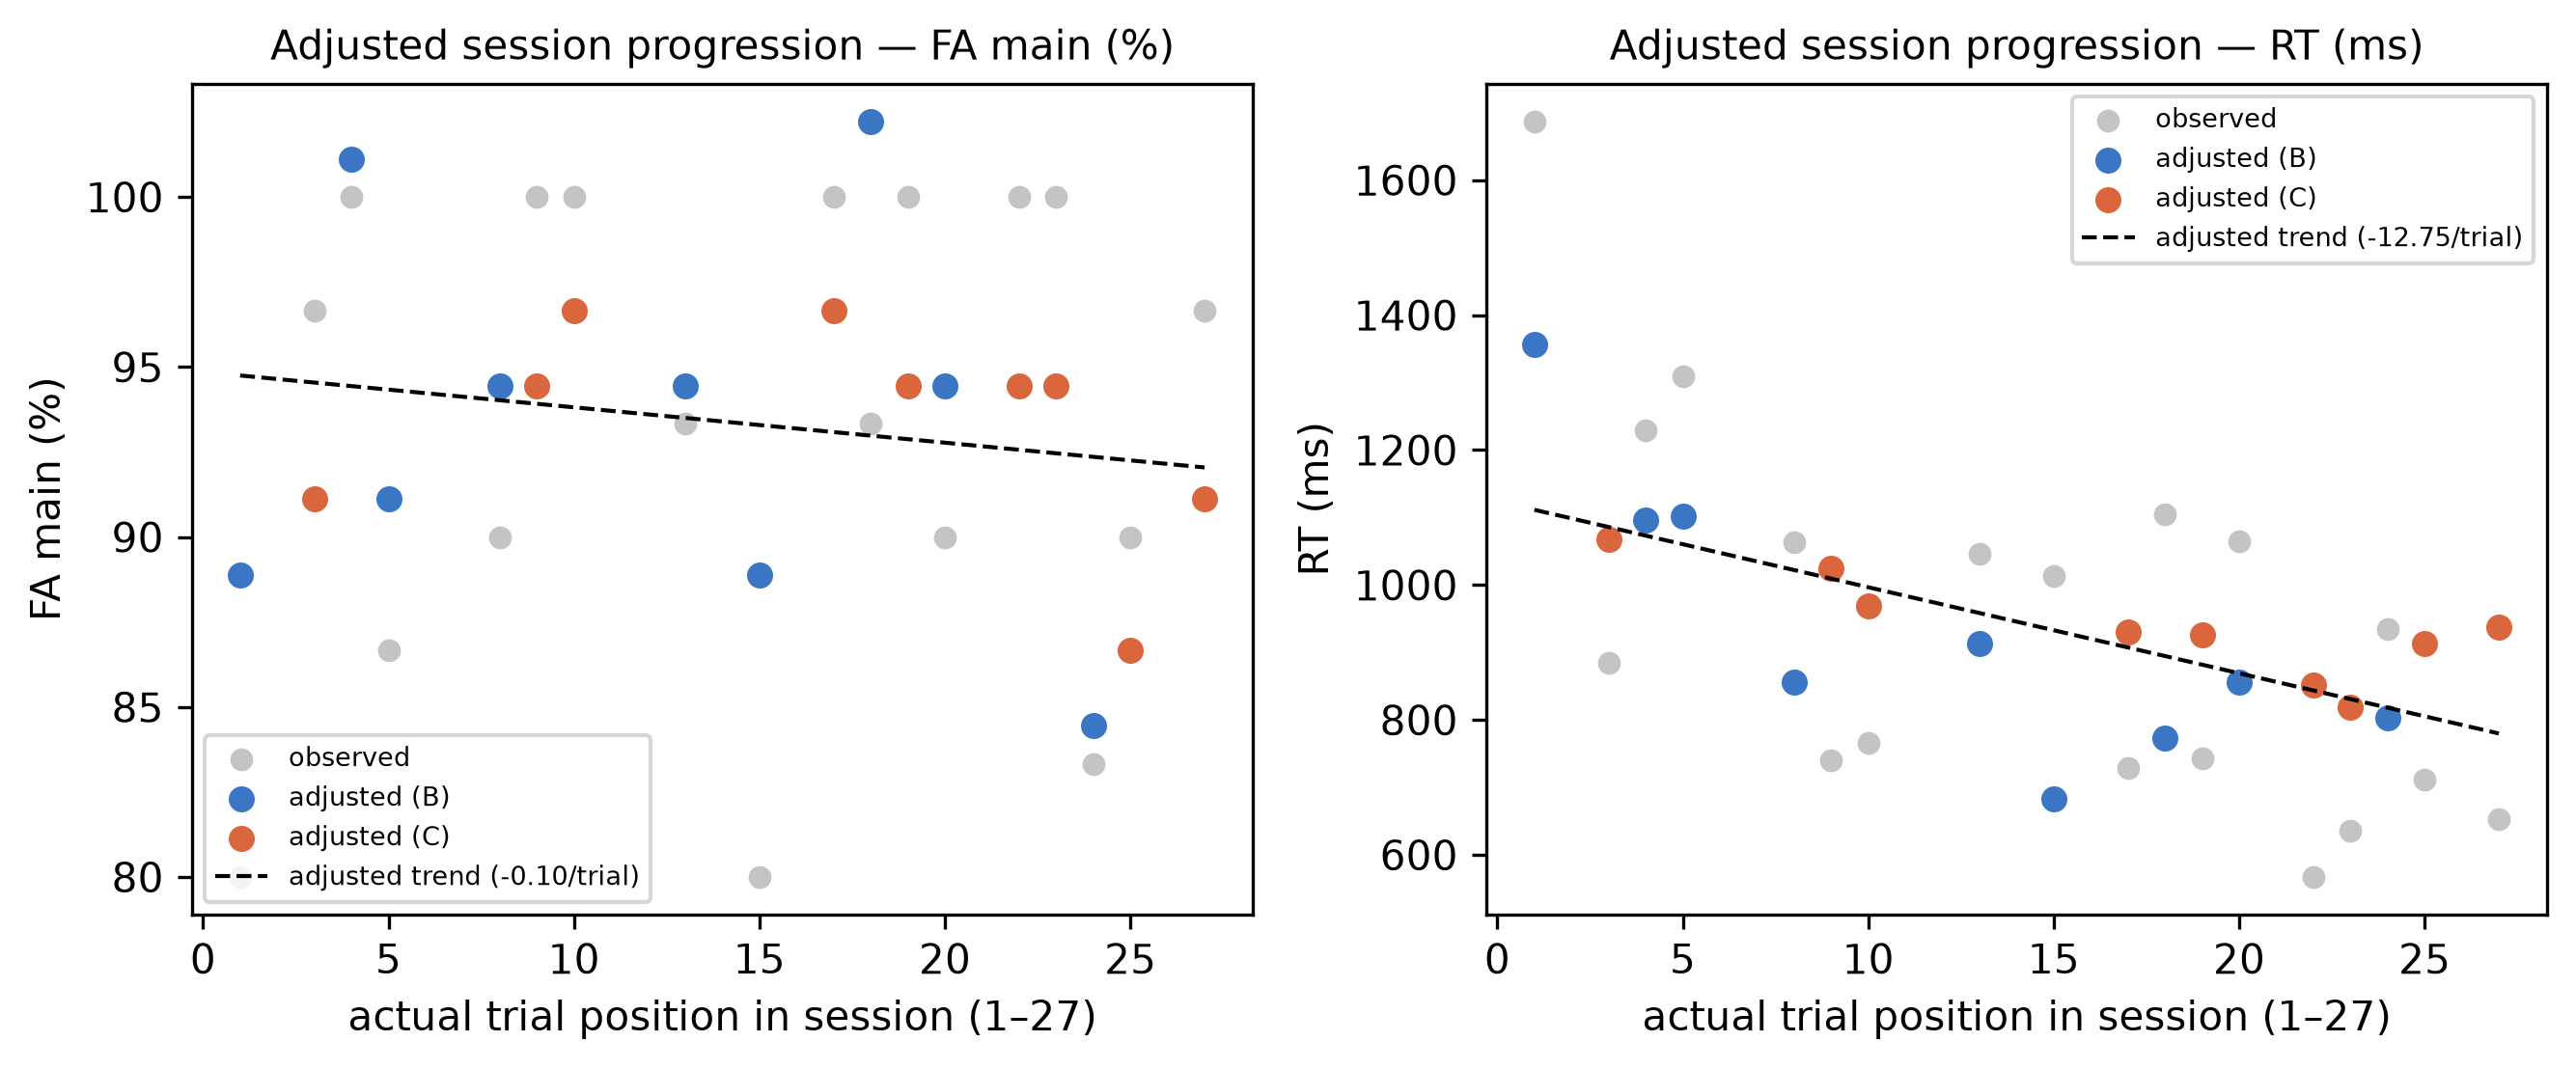

Values plotted in this chart, from the file beside it:
participant, position, condition, level, fa_main_raw, fa_main_adjusted, rt_correct_key_s_raw, rt_correct_key_s_adjusted
P08, 1, B, gamma, 0.8, 0.8889, 1.687, 1.357
P08, 3, C, beta, 0.9667, 0.9111, 0.8851, 1.068
P08, 4, B, alpha, 1.0, 1.011, 1.229, 1.097
P08, 5, B, beta, 0.8667, 0.9111, 1.309, 1.101
P08, 8, B, beta, 0.9, 0.9444, 1.064, 0.856
P08, 9, C, alpha, 1.0, 0.9444, 0.7401, 1.025
P08, 10, C, gamma, 1.0, 0.9667, 0.7665, 0.9691
P08, 13, B, alpha, 0.9333, 0.9444, 1.046, 0.9138
P08, 15, B, gamma, 0.8, 0.8889, 1.014, 0.6832
P08, 17, C, gamma, 1.0, 0.9667, 0.7282, 0.9308
P08, 18, B, gamma, 0.9333, 1.022, 1.104, 0.7738
P08, 19, C, beta, 1.0, 0.9444, 0.7435, 0.9268
P08, 20, B, beta, 0.9, 0.9444, 1.064, 0.8563
P08, 22, C, alpha, 1.0, 0.9444, 0.5673, 0.8518
P08, 23, C, beta, 1.0, 0.9444, 0.6354, 0.8186
P08, 24, B, alpha, 0.8333, 0.8444, 0.9349, 0.803
P08, 25, C, gamma, 0.9, 0.8667, 0.7112, 0.9138
P08, 27, C, alpha, 0.9667, 0.9111, 0.6527, 0.9372
